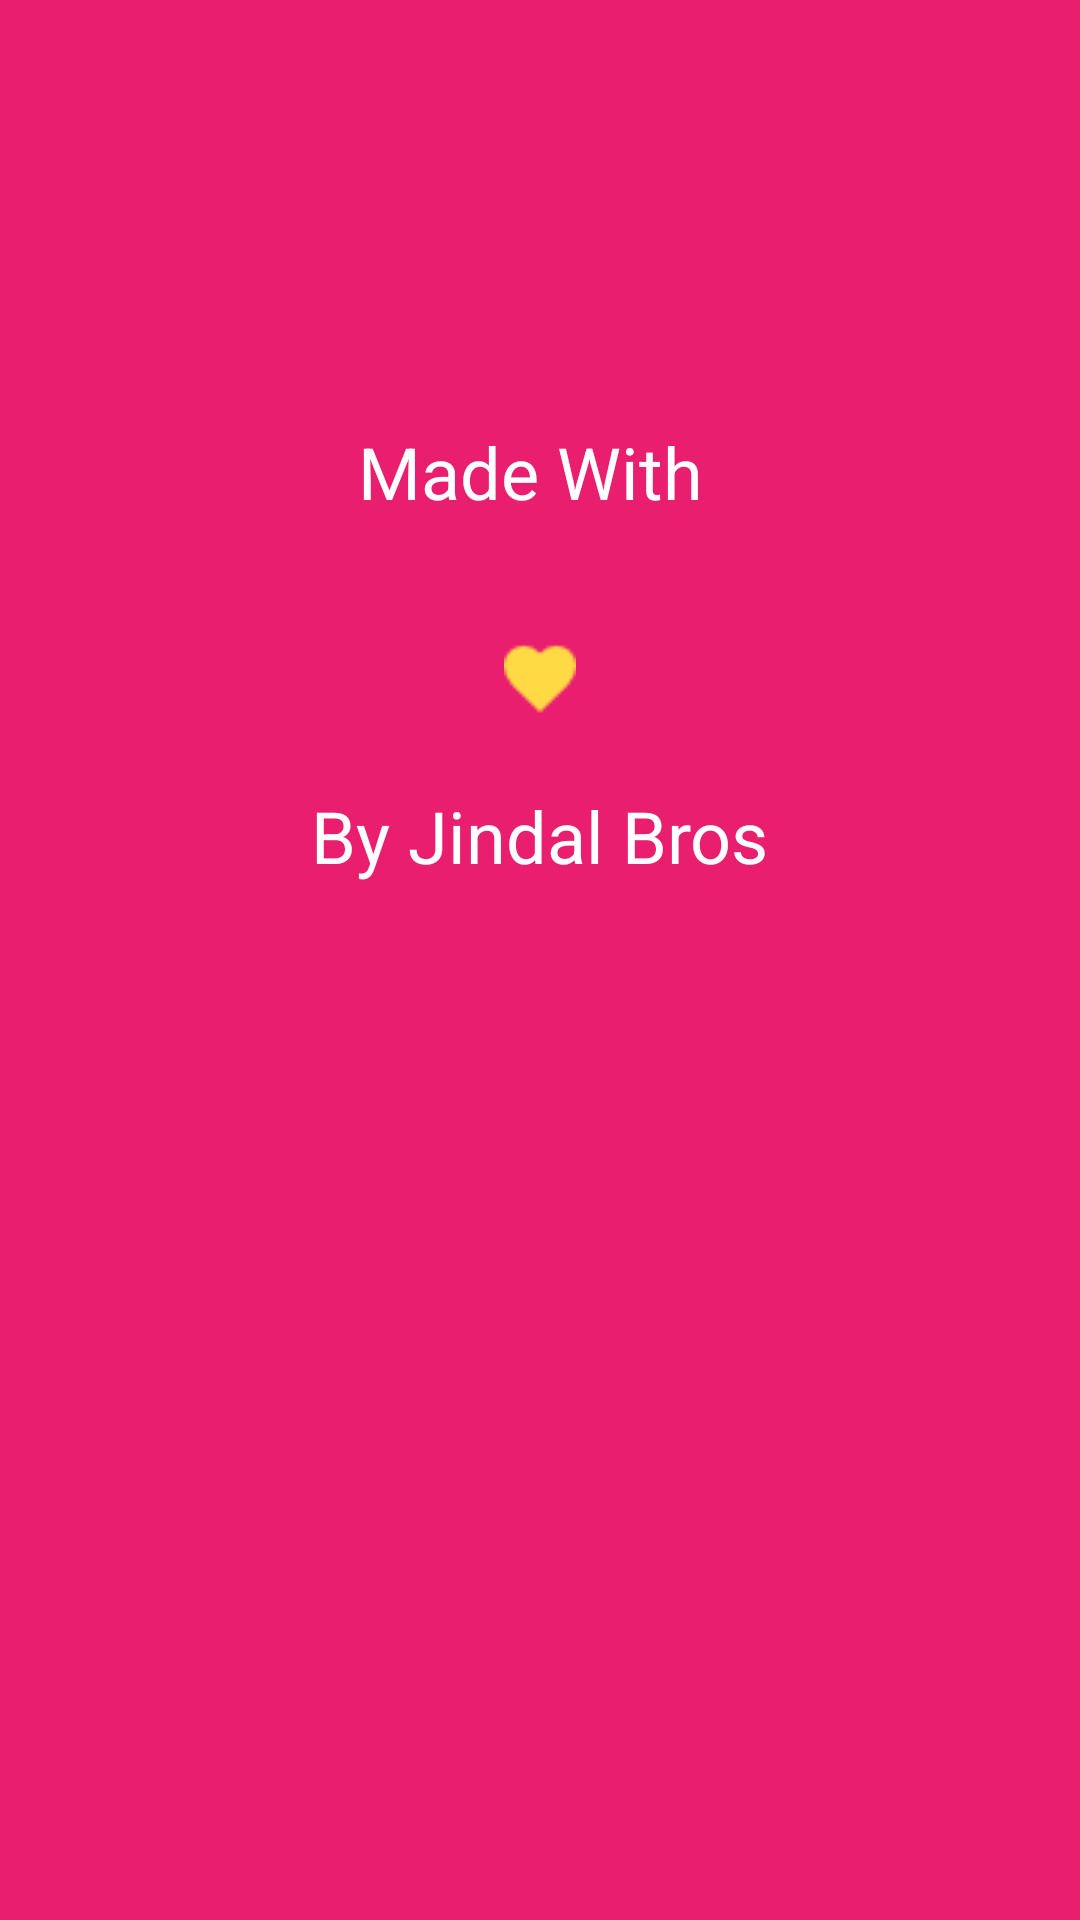

Here is an Android app screen rendered from its layout file. Give the layout XML and the strings, colors and styles it references.
<!-- AndroidManifest.xml: activity theme Theme.AppCompat.NoActionBar -->
<!-- res/layout/activity_about.xml -->
<?xml version="1.0" encoding="utf-8"?>
<RelativeLayout xmlns:android="http://schemas.android.com/apk/res/android"
    xmlns:app="http://schemas.android.com/apk/res-auto"
    xmlns:tools="http://schemas.android.com/tools"
    android:id="@+id/activity_about"
    android:layout_width="match_parent"
    android:layout_height="match_parent"
    android:paddingBottom="@dimen/activity_vertical_margin"
    android:paddingLeft="@dimen/activity_horizontal_margin"
    android:paddingRight="@dimen/activity_horizontal_margin"
    android:paddingTop="@dimen/activity_vertical_margin"
    tools:context="com.rishabh.github.instaimagedown.AboutActivity"
    android:background="@color/colorPrimary">

    <ImageView
        android:layout_width="wrap_content"
        android:layout_height="wrap_content"
        app:srcCompat="@drawable/favorite_heart_button"
        android:id="@+id/imageView"
        android:layout_marginTop="41dp"
        android:layout_below="@+id/textView4"
        android:layout_centerHorizontal="true" />

    <TextView
        android:textAppearance="?attr/textAppearanceLargePopupMenu"
        android:text="Made With "
        android:layout_width="wrap_content"
        android:layout_height="wrap_content"
        android:id="@+id/textView4"
        android:textSize="24dp"
        android:textColor="#ffffff"
        android:layout_alignParentTop="true"
        android:layout_centerHorizontal="true"
        android:layout_marginTop="141dp" />

    <TextView
        android:text="By Jindal Bros"
        android:layout_width="wrap_content"
        android:layout_height="wrap_content"
        android:id="@+id/textView7"
        android:textSize="24dp"
        android:textColor="#ffffff"
        android:layout_marginTop="24dp"
        android:layout_below="@+id/imageView"
        android:layout_centerHorizontal="true" />
</RelativeLayout>
<!-- resources referenced by this layout -->
<resources>
  <color name="colorPrimary">#e91e6f</color>
  <!-- drawable favorite_heart_button: png bitmap (drawable, 673 bytes) -->
</resources>
